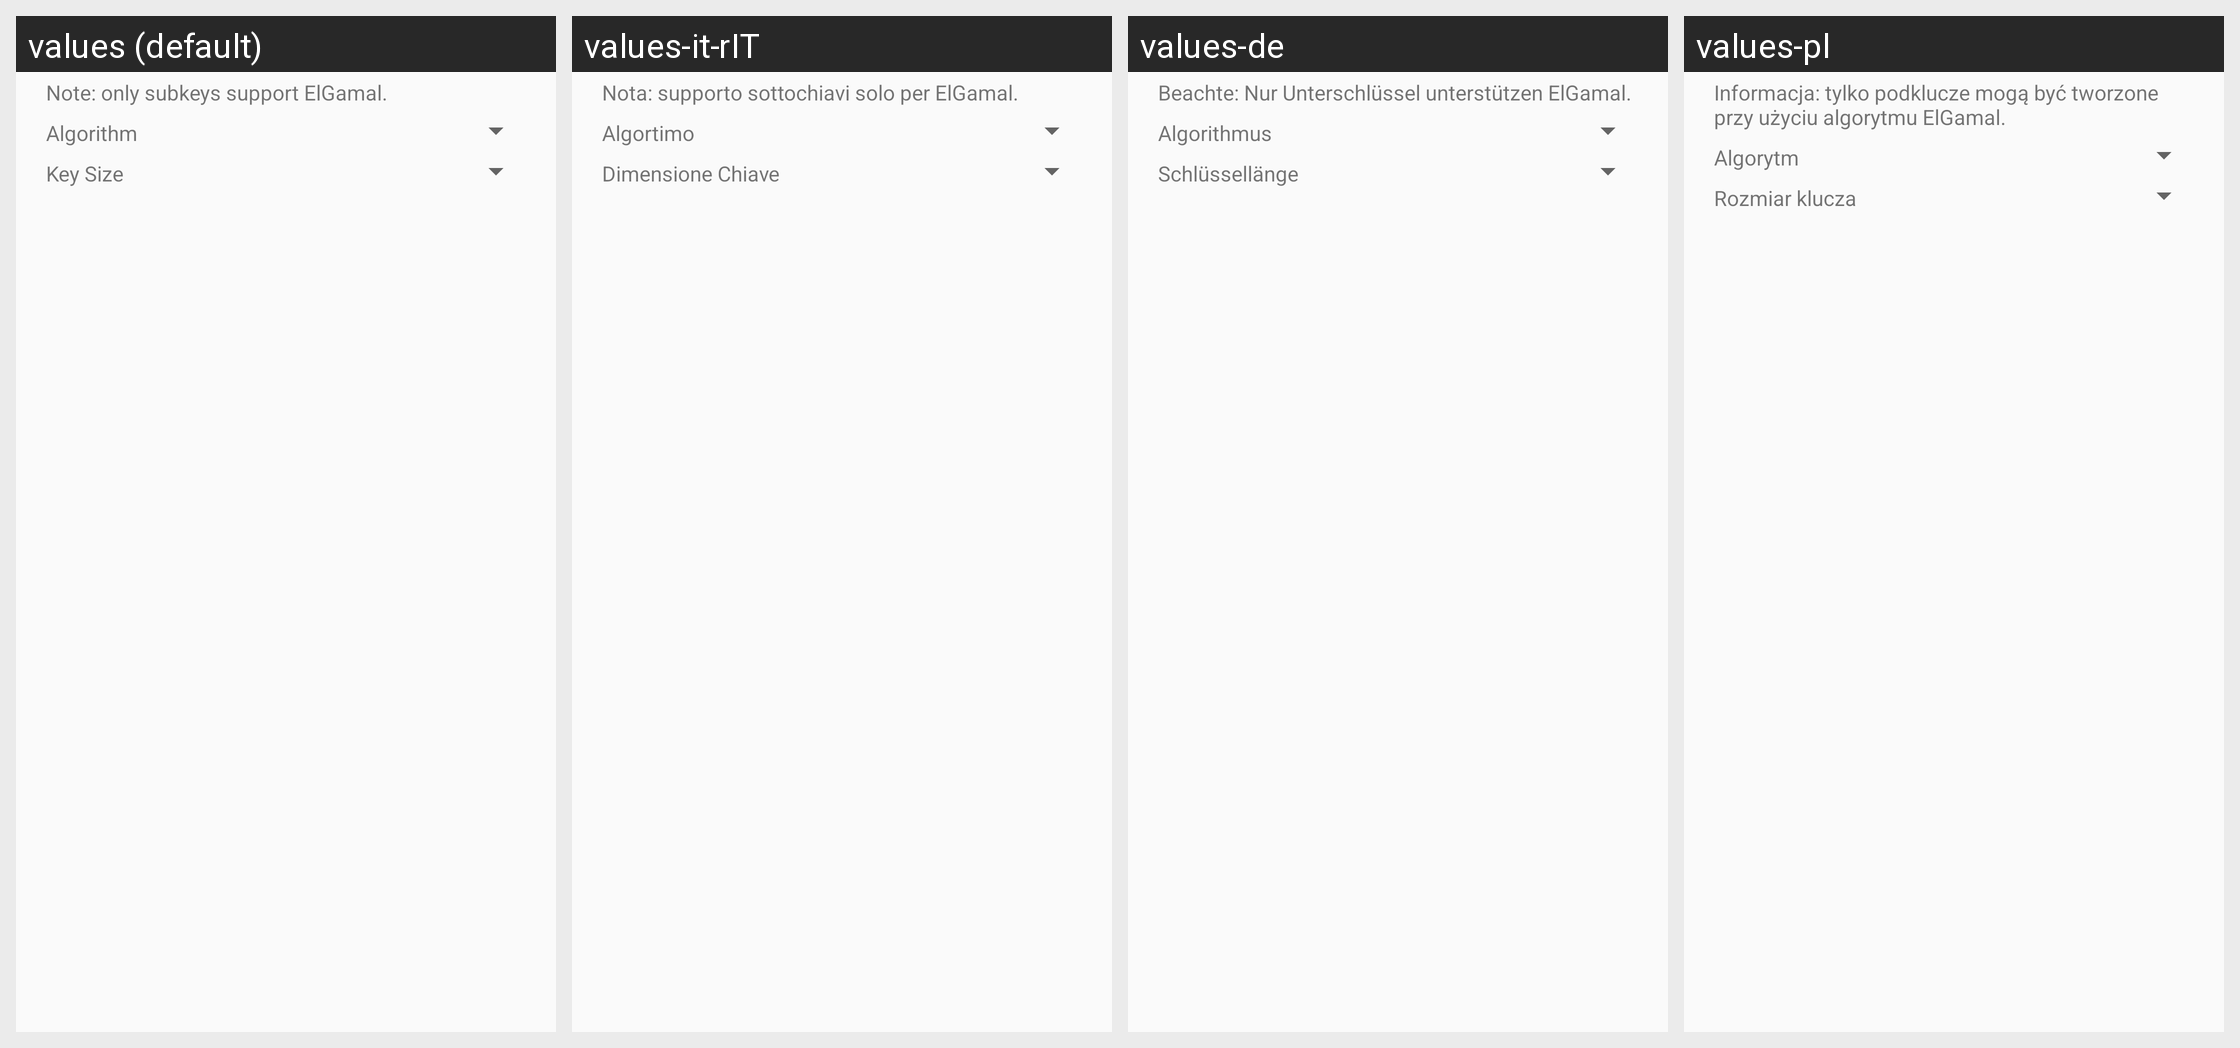

Strings drawn on this Android screen and how each of the app's shown locales translates them:
Android screen res/layout/create_key_dialog.xml rendered under 4 locales, left to right: values (default), values-it-rIT, values-de, values-pl. Device: Nexus 5 (rendered at 1080×1920; each locale shown at half size, 540×960, under a caption strip naming it); theme KeychainTheme.
Other locales in the repository, not shown: values-es, values-fr, values-ja, values-ru, values-uk.
Strings drawn on this screen, with the default value and each locale's value (text and hints the layout hard-codes, and strings that could not be matched under every locale, appear in the picture but are not listed):

key_creation_el_gamal_info
  values: Note: only subkeys support ElGamal.
  values-it-rIT: Nota: supporto sottochiavi solo per ElGamal.
  values-de: Beachte: Nur Unterschlüssel unterstützen ElGamal.
  values-pl: Informacja: tylko podklucze mogą być tworzone przy użyciu algorytmu ElGamal.

label_algorithm
  values: Algorithm
  values-it-rIT: Algortimo
  values-de: Algorithmus
  values-pl: Algorytm

label_key_size
  values: Key Size
  values-it-rIT: Dimensione Chiave
  values-de: Schlüssellänge
  values-pl: Rozmiar klucza
